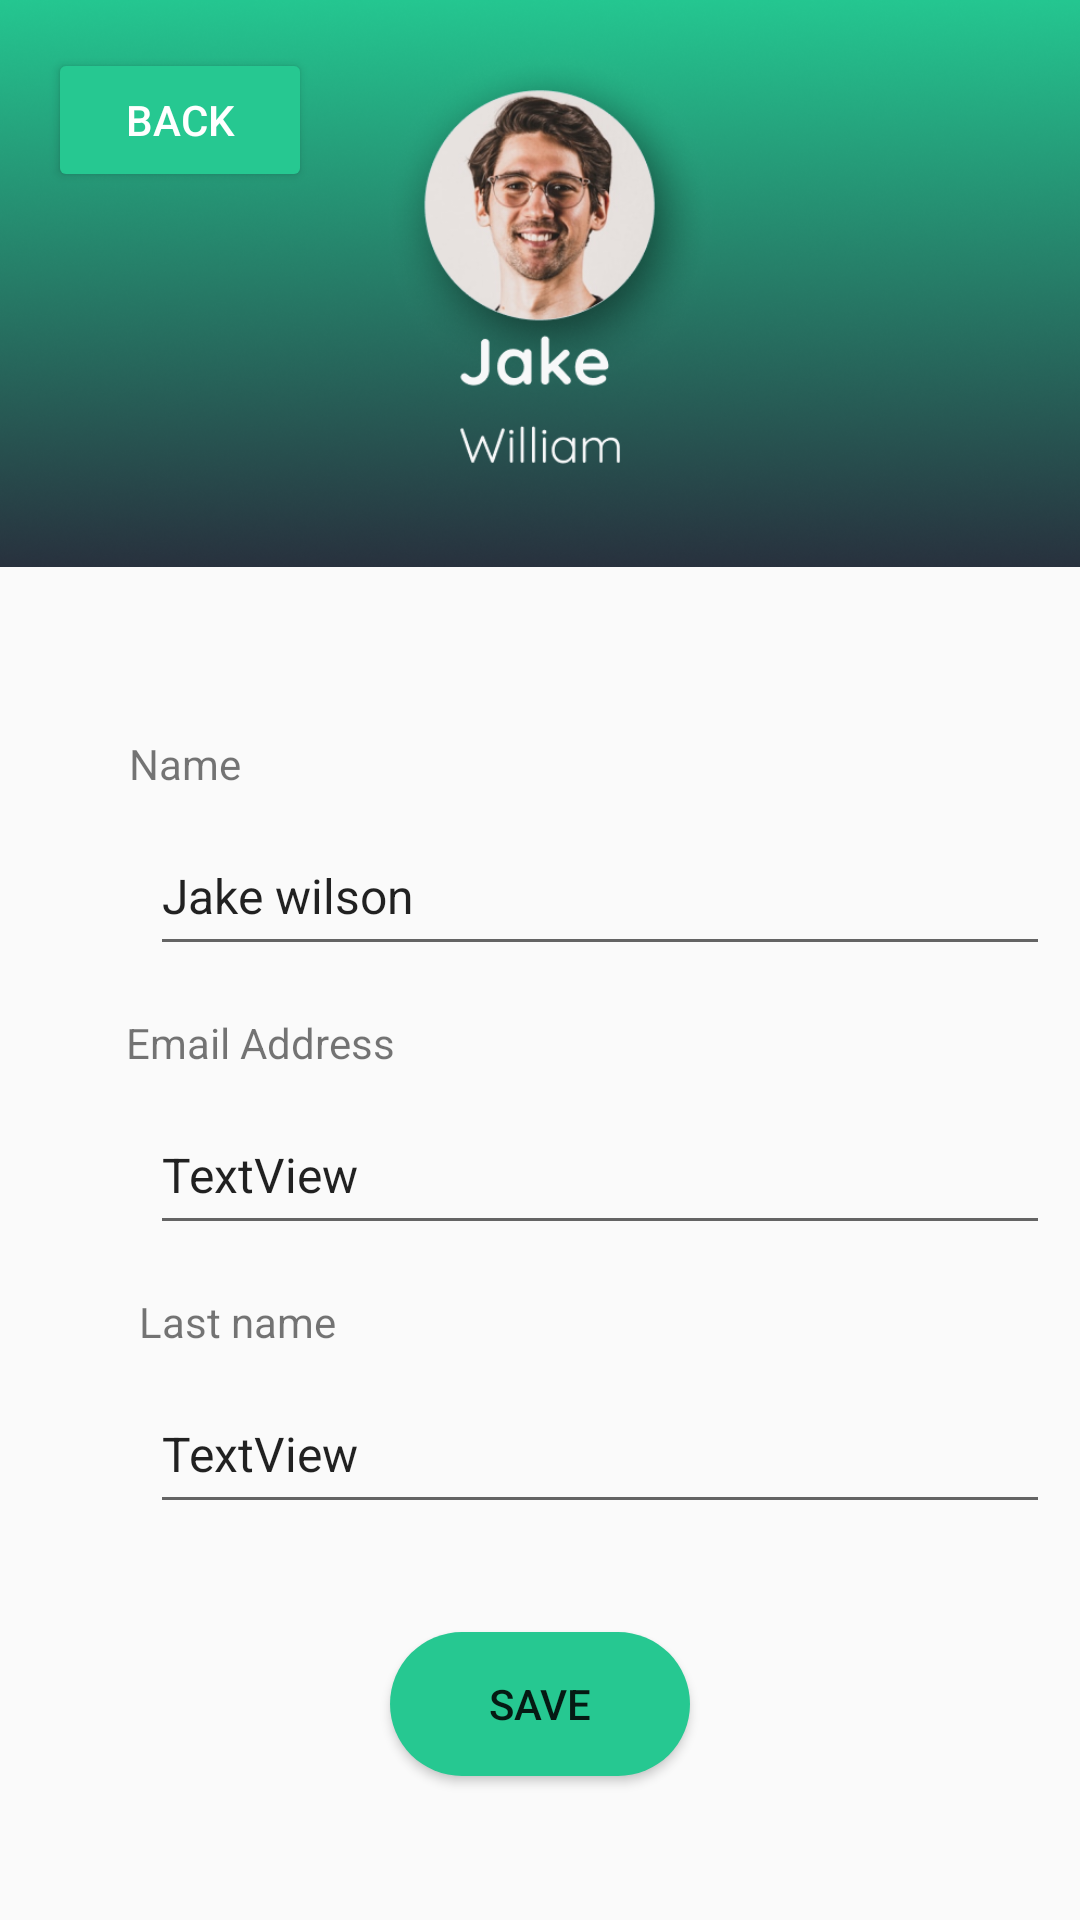

Write the Android layout XML for this screen, with the resource values it uses.
<!-- AndroidManifest.xml: application theme Theme.Eventastic -->
<!-- res/layout/activity_edit_profile.xml -->
<?xml version="1.0" encoding="utf-8"?>
<androidx.constraintlayout.widget.ConstraintLayout xmlns:android="http://schemas.android.com/apk/res/android"
    xmlns:app="http://schemas.android.com/apk/res-auto"
    xmlns:tools="http://schemas.android.com/tools"
    android:id="@+id/main"
    android:layout_width="match_parent"
    android:layout_height="match_parent"
    tools:context=".EditProfileActivity">

        <Button
            android:id="@+id/bck_to_profile_btn"
            android:layout_width="wrap_content"
            android:layout_height="wrap_content"
            android:layout_marginStart="16dp"
            android:layout_marginTop="16dp"
            android:text="back"
            android:backgroundTint="@color/green"
            android:textColor="@color/white"
            app:layout_constraintStart_toStartOf="parent"
            app:layout_constraintTop_toTopOf="parent" />


        <ImageView
            android:id="@+id/imageView6"
            android:layout_width="wrap_content"
            android:layout_height="189dp"
            android:scaleType="centerCrop"
            android:src="@drawable/profile_cover"
            app:layout_constraintEnd_toEndOf="parent"
            app:layout_constraintStart_toStartOf="parent"
            app:layout_constraintTop_toTopOf="parent" />

        <TextView
            android:id="@+id/textView8"
            android:layout_width="wrap_content"
            android:layout_height="wrap_content"
            android:layout_marginTop="16dp"
            android:text="Last name"
            app:layout_constraintEnd_toEndOf="parent"
            app:layout_constraintHorizontal_bias="0.157"
            app:layout_constraintStart_toStartOf="parent"
            app:layout_constraintTop_toBottomOf="@+id/edtmail" />

        <EditText
            android:id="@+id/edtmail"
            android:layout_width="match_parent"
            android:layout_height="50dp"
            android:layout_marginStart="50dp"
            android:layout_marginTop="8dp"
            android:layout_marginEnd="10dp"
            android:text="TextView"
            android:textSize="16sp"
            app:layout_constraintEnd_toEndOf="parent"
            app:layout_constraintHorizontal_bias="0.141"
            app:layout_constraintStart_toStartOf="parent"
            app:layout_constraintTop_toBottomOf="@+id/textView14" />

        <TextView
            android:id="@+id/textView14"
            android:layout_width="wrap_content"
            android:layout_height="wrap_content"
            android:layout_marginTop="16dp"
            android:text="Email Address"
            app:layout_constraintEnd_toEndOf="parent"
            app:layout_constraintHorizontal_bias="0.155"
            app:layout_constraintStart_toStartOf="parent"
            app:layout_constraintTop_toBottomOf="@+id/edtnaem" />

        <EditText
            android:id="@+id/edtnaem"
            android:layout_width="match_parent"
            android:layout_height="50dp"
            android:layout_marginStart="50dp"
            android:layout_marginTop="8dp"
            android:layout_marginEnd="10dp"
            android:text="Jake wilson"
            android:textSize="16sp"
            app:layout_constraintEnd_toEndOf="parent"
            app:layout_constraintHorizontal_bias="0.124"
            app:layout_constraintStart_toStartOf="parent"
            app:layout_constraintTop_toBottomOf="@+id/textView16" />

        <TextView
            android:id="@+id/textView16"
            android:layout_width="wrap_content"
            android:layout_height="wrap_content"
            android:layout_marginTop="56dp"
            android:text="Name"
            app:layout_constraintEnd_toEndOf="parent"
            app:layout_constraintHorizontal_bias="0.133"
            app:layout_constraintStart_toStartOf="parent"
            app:layout_constraintTop_toBottomOf="@+id/imageView6" />

        <EditText
            android:id="@+id/edtlastname"
            android:layout_width="match_parent"
            android:layout_height="50dp"
            android:layout_marginTop="8dp"
            android:text="TextView"
            android:textSize="16sp"
            app:layout_constraintEnd_toEndOf="parent"
            app:layout_constraintHorizontal_bias="0.141"
            app:layout_constraintStart_toStartOf="parent"
            app:layout_constraintTop_toBottomOf="@+id/textView8"
            android:layout_marginStart="50dp"
            android:layout_marginEnd="10dp"/>


        <Button
            android:id="@+id/savebtn"
            android:background="@drawable/green_btn_backgound"
            android:layout_width="100dp"
            android:layout_height="wrap_content"
            android:layout_marginTop="36dp"
            android:text="Save"
            app:layout_constraintEnd_toEndOf="parent"
            app:layout_constraintStart_toStartOf="parent"
            app:layout_constraintTop_toBottomOf="@+id/edtlastname" />


</androidx.constraintlayout.widget.ConstraintLayout>
<!-- resources referenced by this layout -->
<resources>
  <color name="green">#26C891</color>
  <color name="white">#FFFFFFFF</color>
  <!-- drawable green_btn_backgound (drawable) -->
  <?xml version="1.0" encoding="utf-8"?>
  <selector xmlns:android="http://schemas.android.com/apk/res/android">
  <item>
      <shape android:shape="rectangle">
          <solid android:color="@color/green"/>
          <corners android:radius="30dp"/>
      </shape>
  </item>
  </selector>
  <!-- drawable profile_cover: png bitmap (drawable, 253305 bytes) -->
  <style name="Theme.Eventastic" parent="Base.Theme.Eventastic" />
  <style name="Base.Theme.Eventastic" parent="Theme.AppCompat.Light.NoActionBar">
          
          
      </style>
</resources>
